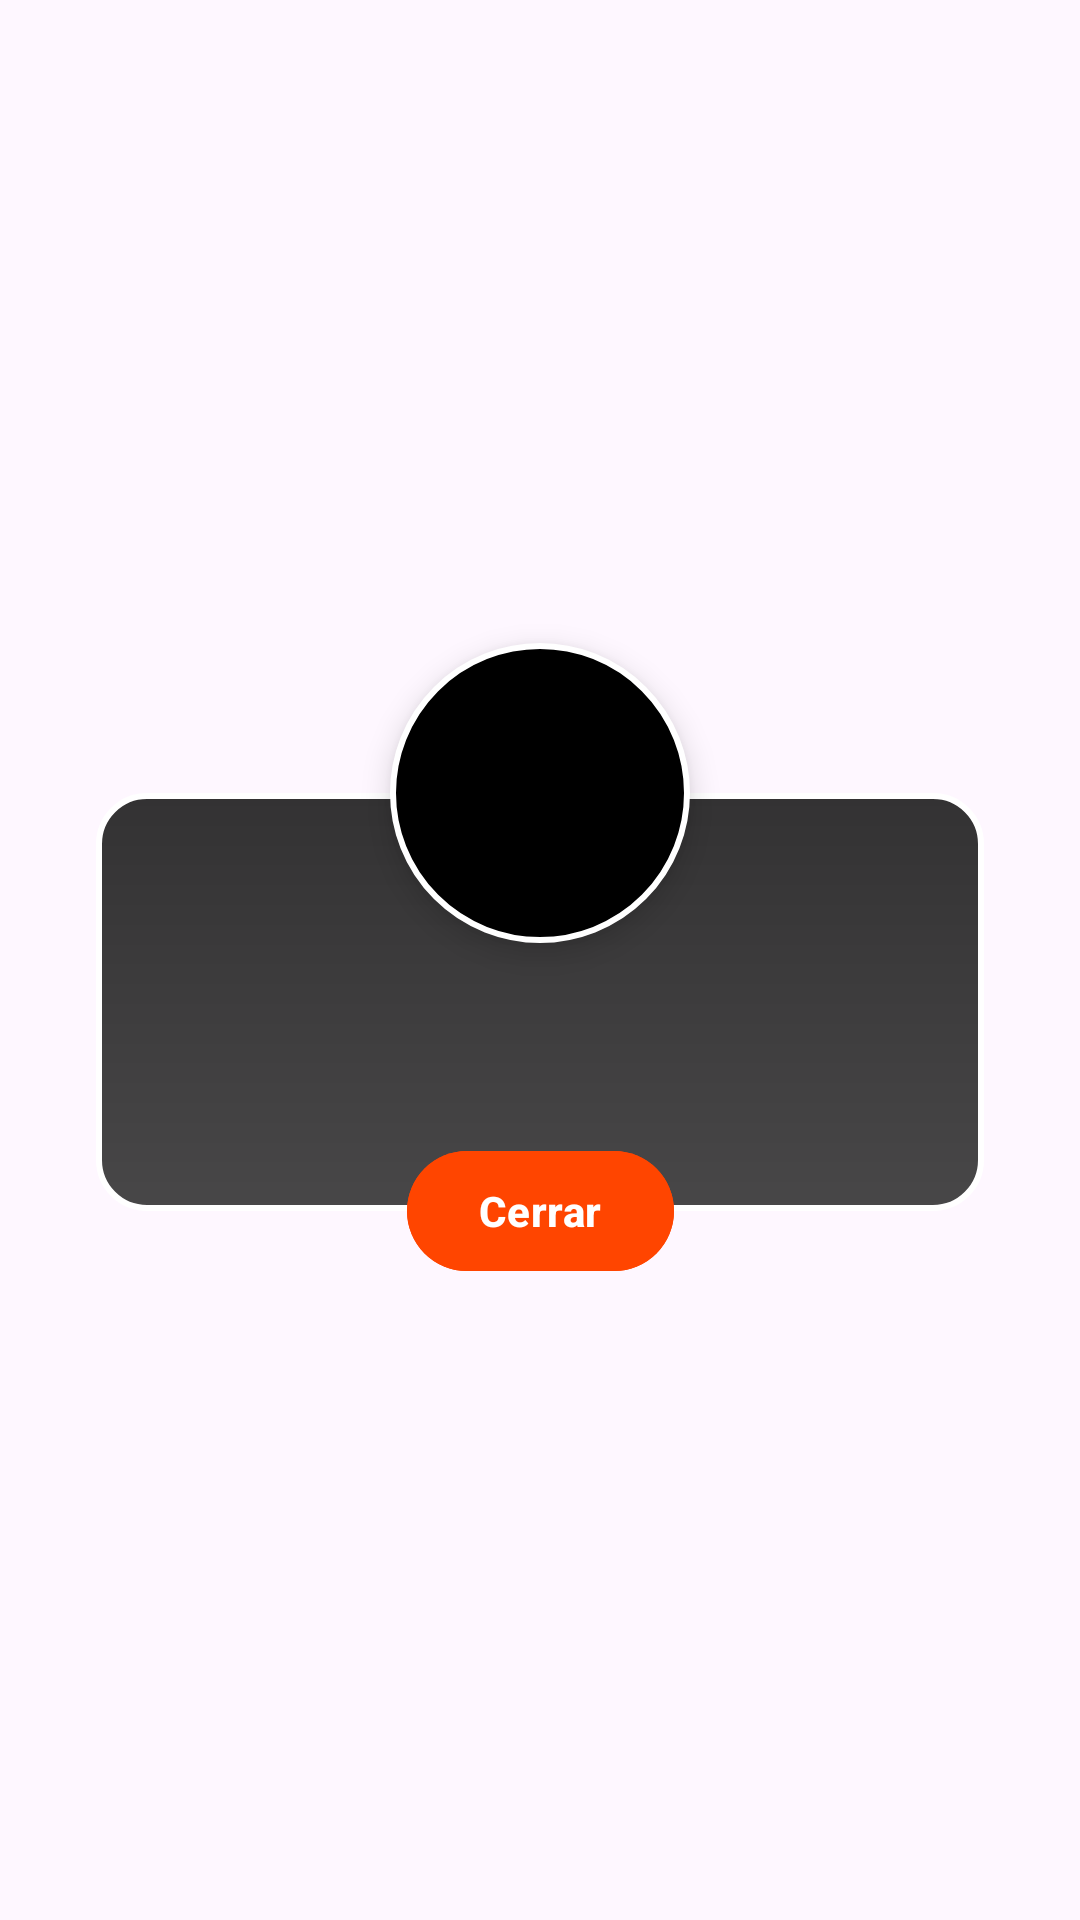

Here is an Android app screen rendered from its layout file. Give the layout XML and the strings, colors and styles it references.
<!-- AndroidManifest.xml: application theme Theme.PicoBotella -->
<!-- res/layout/dialog_challenge.xml -->
<?xml version="1.0" encoding="utf-8"?>
<androidx.constraintlayout.widget.ConstraintLayout
    xmlns:android="http://schemas.android.com/apk/res/android"
    xmlns:app="http://schemas.android.com/apk/res-auto"
    xmlns:tools="http://tools.android.com/tools"
    android:layout_width="match_parent"
    android:layout_height="wrap_content"
    android:paddingTop="60dp" android:paddingBottom="32dp"> <LinearLayout
    android:id="@+id/containerDialog"
    android:layout_width="match_parent"
    android:layout_height="wrap_content"
    android:layout_marginHorizontal="32dp" android:background="@drawable/dialog_background"
    android:orientation="vertical"
    android:paddingHorizontal="28dp"
    android:paddingTop="70dp" android:paddingBottom="45dp" app:layout_constraintTop_toTopOf="parent"
    app:layout_constraintBottom_toBottomOf="parent"
    app:layout_constraintStart_toStartOf="parent"
    app:layout_constraintEnd_toEndOf="parent">

    <TextView
        android:id="@+id/tvChallengeDescription"
        android:layout_width="match_parent"
        android:layout_height="wrap_content"
        android:gravity="center"
        android:textColor="#FFFFFF"
        android:textSize="18sp"
        android:textStyle="bold"
        android:lineSpacingExtra="4dp" tools:text="Realiza un RecyclerView que liste una api de Pokemones" />

</LinearLayout>

    <ImageView
        android:id="@+id/imgPokemon"
        android:layout_width="100dp"
        android:layout_height="100dp"
        android:background="@drawable/pokemon_circle_background"
        android:padding="12dp"
        android:elevation="6dp" app:layout_constraintTop_toTopOf="@+id/containerDialog"
        app:layout_constraintBottom_toTopOf="@+id/containerDialog"
        app:layout_constraintStart_toStartOf="@+id/containerDialog"
        app:layout_constraintEnd_toEndOf="@+id/containerDialog"
        tools:src="@tools:sample/avatars" />

    <Button
        android:id="@+id/btnDismissChallenge"
        android:layout_width="wrap_content"
        android:layout_height="wrap_content"
        android:backgroundTint="#FF4500"
        android:text="Cerrar"
        android:textColor="#FFFFFF"
        android:textStyle="bold"
        android:paddingHorizontal="24dp" android:elevation="6dp"
        app:layout_constraintBottom_toBottomOf="@+id/containerDialog"
        app:layout_constraintTop_toBottomOf="@+id/containerDialog"
        app:layout_constraintStart_toStartOf="@+id/containerDialog"
        app:layout_constraintEnd_toEndOf="@+id/containerDialog" />

</androidx.constraintlayout.widget.ConstraintLayout>
<!-- resources referenced by this layout -->
<resources>
  <!-- drawable dialog_background (drawable) -->
  <?xml version="1.0" encoding="utf-8"?>
  <shape xmlns:android="http://schemas.android.com/apk/res/android">
      <gradient
          android:startColor="#CC000000"
          android:endColor="#CC1A1A1A"
          android:angle="270" />
  
      <corners android:radius="16dp" />
  
      <stroke
          android:width="2dp"
          android:color="#FFFFFF" />
  </shape>
  <!-- drawable pokemon_circle_background (drawable) -->
  <?xml version="1.0" encoding="utf-8"?>
  <shape xmlns:android="http://schemas.android.com/apk/res/android"
      android:shape="oval">
      <solid android:color="#FF000000" /> <stroke
      android:width="2dp"
      android:color="#FFFFFF" /> </shape>
  <style name="Theme.PicoBotella" parent="Base.Theme.PicoBotella" />
  <style name="Base.Theme.PicoBotella" parent="Theme.Material3.DayNight.NoActionBar">
  
          
          
  
      </style>
</resources>
